Run: headless pygame with SDL's dummy video driver; simulated clock (each Clock.tick advances the game by its frame time, no real sleeping); random seed 0; keys injected as events and as key.get_pressed() state; no mouse input.
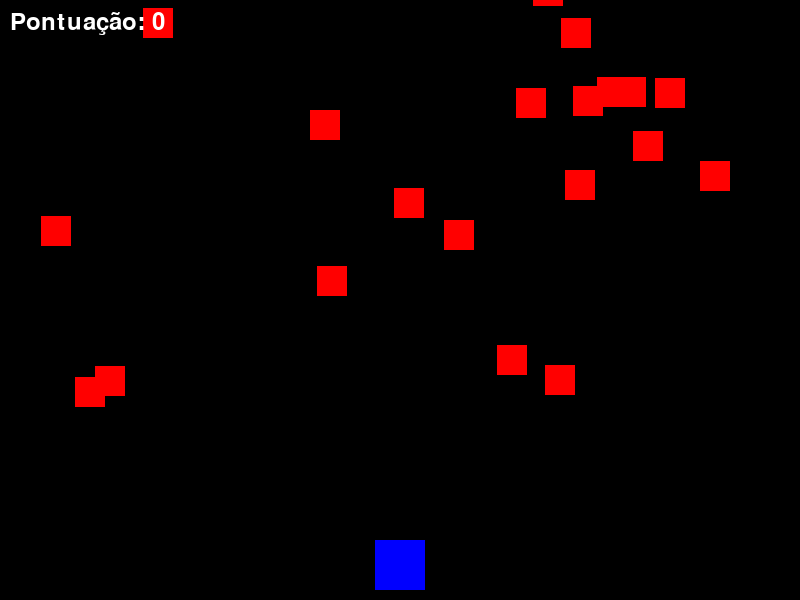
Frame 1 of 2 · flips 1–60 · no input
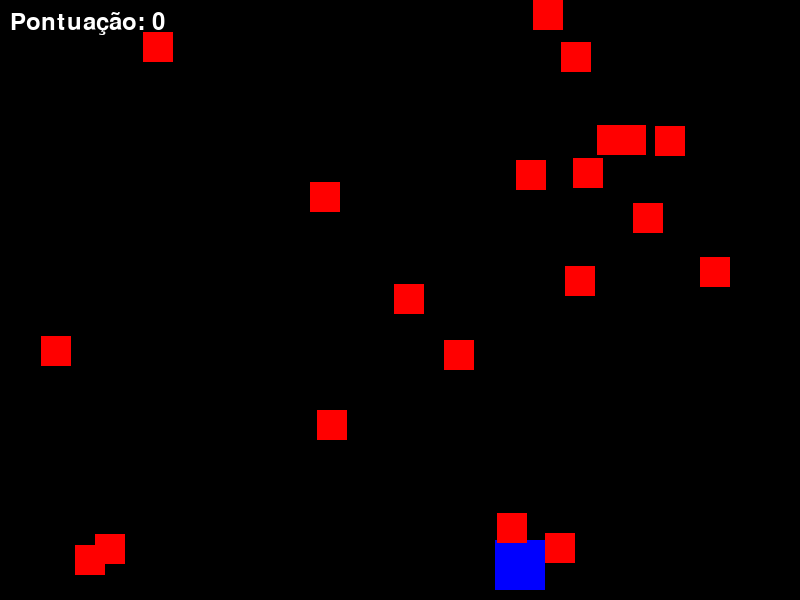
Frame 2 of 2 · flips 61–180 · tapped SPACE, RETURN · held RIGHT (→), D (game ended)

The pygame program that drew these frames:

import pygame
import random

# Inicializa o Pygame
pygame.init()

# Define as cores
PRETO = (0, 0, 0)
BRANCO = (255, 255, 255)
VERMELHO = (255, 0, 0)
AZUL = (0, 0, 255)

# Configurações da tela
LARGURA_TELA = 800
ALTURA_TELA = 600
tela = pygame.display.set_mode((LARGURA_TELA, ALTURA_TELA))
pygame.display.set_caption("Jogo 2D Simples")

# Relógio para controlar a taxa de quadros
relogio = pygame.time.Clock()

# Variável da pontuação
pontuacao = 0
# Configuração da fonte para a pontuação
fonte = pygame.font.Font(None, 36)

# --- Classe do Jogador ---
class Jogador(pygame.sprite.Sprite):
    def __init__(self):
        super().__init__()
        self.image = pygame.Surface([50, 50])
        self.image.fill(AZUL)
        self.rect = self.image.get_rect()
        self.rect.x = LARGURA_TELA // 2 - 25
        self.rect.y = ALTURA_TELA - 60
        self.velocidade_x = 0

    def update(self):
        self.rect.x += self.velocidade_x
        
        # Limita o jogador dentro da tela
        if self.rect.x < 0:
            self.rect.x = 0
        if self.rect.x > LARGURA_TELA - self.rect.width:
            self.rect.x = LARGURA_TELA - self.rect.width

# --- Classe do Inimigo ---
class Inimigo(pygame.sprite.Sprite):
    def __init__(self):
        super().__init__()
        self.image = pygame.Surface([30, 30])
        self.image.fill(VERMELHO)
        self.rect = self.image.get_rect()
        self.rect.x = random.randrange(LARGURA_TELA - self.rect.width)
        self.rect.y = random.randrange(-100, -40)
        self.velocidade_y = random.randrange(1, 8)

    def update(self):
        self.rect.y += self.velocidade_y

# --- Grupos de Sprites ---
lista_sprites_ativos = pygame.sprite.Group()
lista_inimigos = pygame.sprite.Group()

# Cria o jogador
jogador = Jogador()
lista_sprites_ativos.add(jogador)

# Cria 20 inimigos
for i in range(20):
    inimigo = Inimigo()
    lista_sprites_ativos.add(inimigo)
    lista_inimigos.add(inimigo)

# --- Loop principal do jogo ---
feito = False
while not feito:
    # --- Gerenciamento de eventos ---
    for evento in pygame.event.get():
        if evento.type == pygame.QUIT:
            feito = True
        
        # Lida com pressionar de tecla
        elif evento.type == pygame.KEYDOWN:
            if evento.key == pygame.K_LEFT:
                jogador.velocidade_x = -5
            elif evento.key == pygame.K_RIGHT:
                jogador.velocidade_x = 5

        # Lida com soltar de tecla
        elif evento.type == pygame.KEYUP:
            if evento.key == pygame.K_LEFT or evento.key == pygame.K_RIGHT:
                jogador.velocidade_x = 0

    # --- Lógica do jogo ---
    lista_sprites_ativos.update()

    # Verifica colisões entre o jogador e os inimigos
    colisoes = pygame.sprite.spritecollide(jogador, lista_inimigos, False)
    if colisoes:
        feito = True  # Encerra o jogo se houver colisão

    # Verifica se os inimigos saíram da tela e atualiza a pontuação
    for inimigo in lista_inimigos:
        if inimigo.rect.y > ALTURA_TELA:
            pontuacao += 1
            # Reposiciona o inimigo no topo da tela
            inimigo.rect.x = random.randrange(LARGURA_TELA - inimigo.rect.width)
            inimigo.rect.y = random.randrange(-100, -40)

    # --- Renderização ---
    tela.fill(PRETO)  # Preenche o fundo com preto
    lista_sprites_ativos.draw(tela)  # Desenha todos os sprites

    # Desenha a pontuação na tela
    texto_pontuacao = fonte.render(f"Pontuação: {pontuacao}", True, BRANCO)
    tela.blit(texto_pontuacao, (10, 10))

    # Atualiza a tela
    pygame.display.flip()

    # Limita a 60 quadros por segundo
    relogio.tick(60)

# Encerra o Pygame
pygame.quit()
